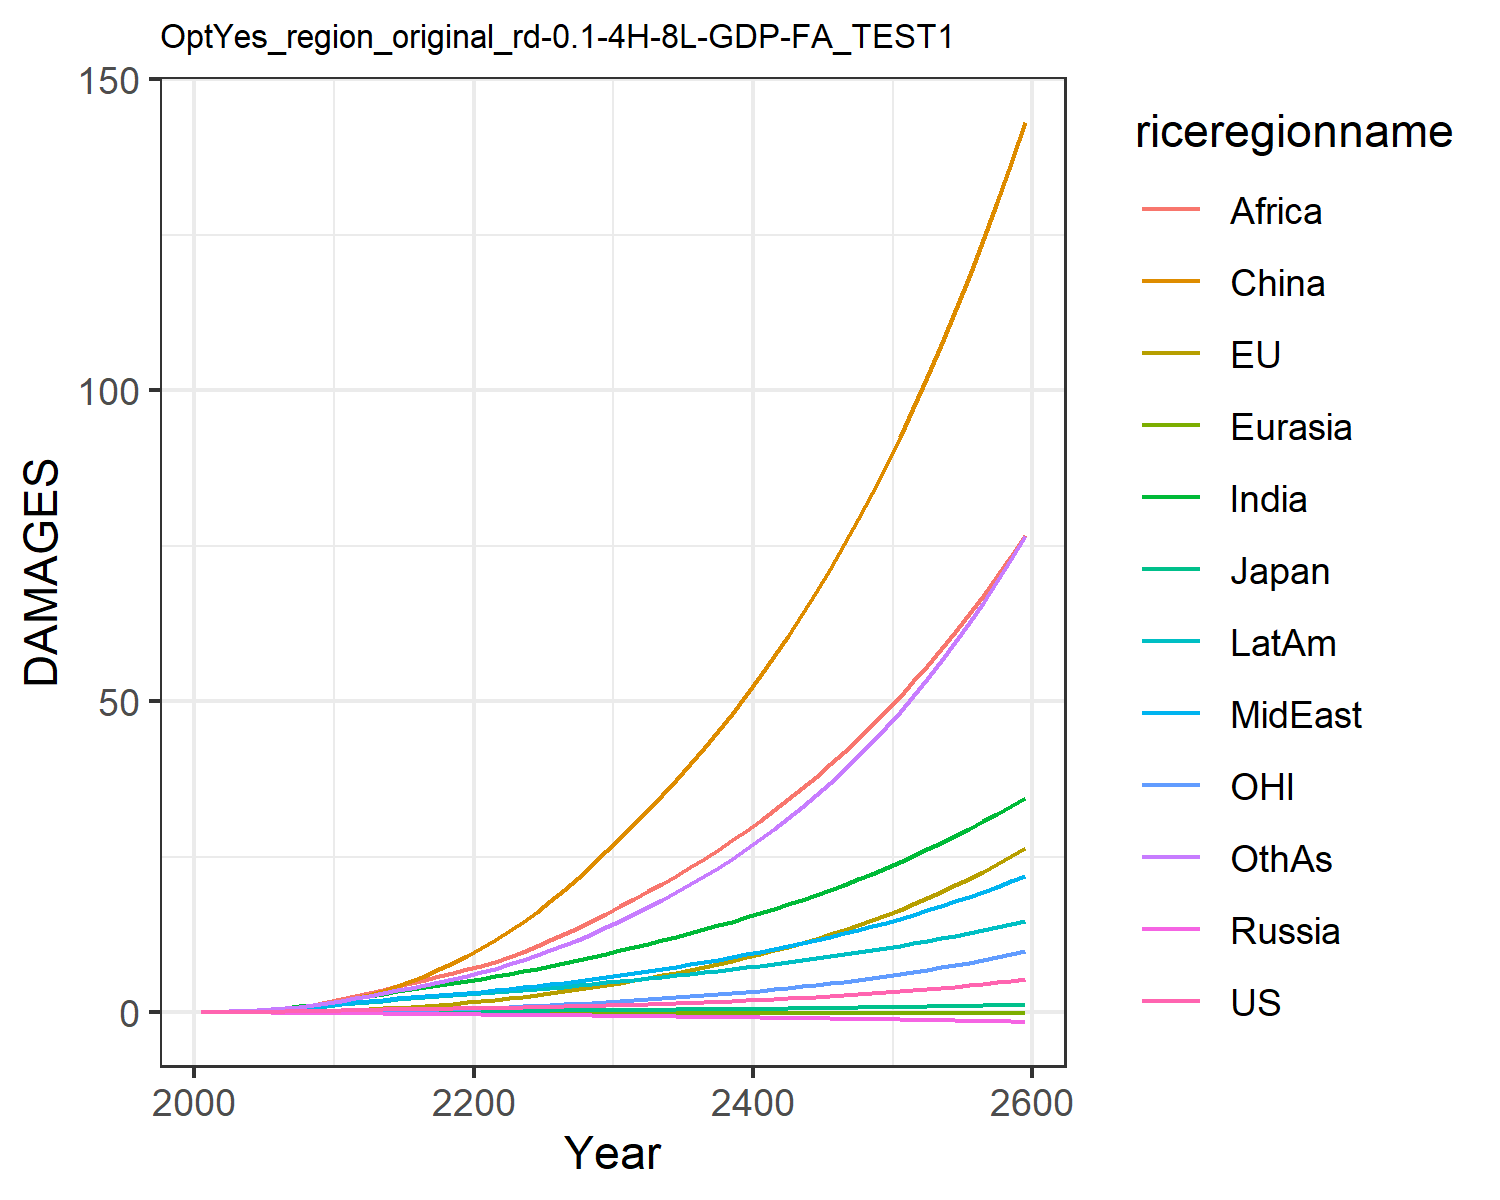

The file beside this chart, header and first rows:
0.007489828632287781, -0.017586744215375316, 0.007208811494676664, -0.012941089953060723, -0.0015862571290786527, 0.00395249353461779, 0.02779970990191068, 0.024510132965707344, 0.013729996643657434, 0.03857323299399042, -0.00774089296447859, 0.02544471575535427
0.01342, -0.006825, 0.01076, -0.02089, -0.002443, 0.04566, 0.06237, 0.05147, 0.03311, 0.07187, -0.00424, 0.04806
0.02362, -0.006077, 0.01567, -0.03098, -0.003909, 0.09153, 0.1194, 0.09545, 0.0709, 0.1247, -0.004983, 0.09418
0.03825, 0.001285, 0.02136, -0.0427, -0.005736, 0.1622, 0.2066, 0.1615, 0.1383, 0.1988, -0.00337, 0.1684
0.05776, 0.01499, 0.02696, -0.0561, -0.007888, 0.2619, 0.3301, 0.253, 0.248, 0.2939, 0.0005057, 0.2776
0.08199, 0.03631, 0.03394, -0.07096, -0.01026, 0.3937, 0.4863, 0.366, 0.4012, 0.4061, 0.007049, 0.4213
0.1107, 0.06581, 0.04221, -0.08684, -0.0128, 0.565, 0.6759, 0.5025, 0.6007, 0.5364, 0.01639, 0.602
0.1444, 0.1042, 0.051, -0.1031, -0.01545, 0.7801, 0.9049, 0.6685, 0.8655, 0.6859, 0.02877, 0.8292
0.1827, 0.152, 0.06007, -0.1193, -0.01814, 1.041, 1.173, 0.8659, 1.208, 0.8528, 0.04449, 1.107
0.2252, 0.2091, 0.06925, -0.1352, -0.02082, 1.349, 1.479, 1.096, 1.639, 1.035, 0.06361, 1.437
0.2706, 0.2794, 0.08012, -0.1548, -0.02386, 1.734, 1.818, 1.33, 2.11, 1.231, 0.08741, 1.805
0.3151, 0.3664, 0.09266, -0.1788, -0.02735, 2.229, 2.177, 1.542, 2.578, 1.432, 0.1176, 2.2
0.363, 0.4715, 0.1064, -0.2046, -0.03112, 2.797, 2.554, 1.767, 3.07, 1.644, 0.1548, 2.606
0.4077, 0.59, 0.1195, -0.2297, -0.03493, 3.443, 2.933, 1.985, 3.587, 1.847, 0.1975, 3.035
0.4495, 0.7199, 0.1319, -0.254, -0.03881, 4.172, 3.31, 2.194, 4.122, 2.041, 0.245, 3.481
0.488, 0.8615, 0.1437, -0.2774, -0.04274, 4.983, 3.677, 2.394, 4.666, 2.224, 0.2974, 3.939
0.5235, 1.015, 0.1547, -0.2997, -0.04673, 5.873, 4.029, 2.583, 5.213, 2.394, 0.3547, 4.402
0.5568, 1.18, 0.1653, -0.3211, -0.05072, 6.842, 4.366, 2.763, 5.76, 2.552, 0.4172, 4.873
0.5892, 1.358, 0.1756, -0.3419, -0.05471, 7.887, 4.691, 2.937, 6.306, 2.7, 0.4847, 5.353
0.6218, 1.55, 0.1859, -0.3623, -0.05866, 9.009, 5.006, 3.106, 6.852, 2.841, 0.5574, 5.844
0.655, 1.755, 0.1964, -0.3822, -0.06267, 10.23, 5.345, 3.291, 7.442, 2.991, 0.6356, 6.383
0.6895, 1.977, 0.2073, -0.4017, -0.06679, 11.55, 5.724, 3.5, 8.102, 3.158, 0.7194, 6.99
0.7263, 2.215, 0.2189, -0.4213, -0.07092, 12.98, 6.122, 3.724, 8.866, 3.332, 0.809, 7.647
0.7659, 2.469, 0.231, -0.4414, -0.07505, 14.51, 6.536, 3.961, 9.695, 3.513, 0.9044, 8.35
0.8087, 2.74, 0.2438, -0.4619, -0.07919, 16.13, 6.969, 4.209, 10.58, 3.701, 1.006, 9.101
0.855, 3.027, 0.2573, -0.4831, -0.08334, 17.86, 7.418, 4.47, 11.52, 3.896, 1.114, 9.901
0.9051, 3.334, 0.2718, -0.5051, -0.08751, 19.7, 7.888, 4.746, 12.52, 4.1, 1.228, 10.76
0.9591, 3.66, 0.287, -0.5278, -0.0917, 21.64, 8.377, 5.035, 13.56, 4.312, 1.349, 11.66
1.017, 4.005, 0.3031, -0.5514, -0.09591, 23.68, 8.884, 5.336, 14.66, 4.532, 1.478, 12.63
1.079, 4.371, 0.3201, -0.5757, -0.1001, 25.84, 9.41, 5.652, 15.81, 4.76, 1.614, 13.64
1.144, 4.748, 0.3373, -0.5996, -0.1042, 28.05, 9.939, 5.971, 16.99, 4.986, 1.754, 14.69
1.21, 5.129, 0.3543, -0.6229, -0.108, 30.26, 10.46, 6.291, 18.18, 5.206, 1.896, 15.76
1.279, 5.521, 0.3718, -0.6465, -0.1118, 32.53, 11, 6.619, 19.39, 5.43, 2.042, 16.87
1.351, 5.928, 0.3898, -0.6705, -0.1156, 34.87, 11.55, 6.957, 20.65, 5.658, 2.193, 18.04
1.428, 6.353, 0.4086, -0.695, -0.1193, 37.3, 12.12, 7.307, 21.95, 5.892, 2.351, 19.25
1.508, 6.796, 0.428, -0.7201, -0.1231, 39.83, 12.7, 7.669, 23.29, 6.132, 2.516, 20.52
1.593, 7.259, 0.4483, -0.7459, -0.1269, 42.45, 13.3, 8.044, 24.69, 6.379, 2.688, 21.84
1.682, 7.743, 0.4693, -0.7722, -0.1306, 45.17, 13.92, 8.433, 26.13, 6.633, 2.868, 23.23
1.775, 8.249, 0.4912, -0.7993, -0.1344, 48.01, 14.56, 8.836, 27.63, 6.894, 3.056, 24.68
1.874, 8.779, 0.514, -0.827, -0.1382, 50.96, 15.22, 9.254, 29.19, 7.162, 3.253, 26.2
1.977, 9.332, 0.5377, -0.8554, -0.142, 54.02, 15.9, 9.687, 30.8, 7.438, 3.458, 27.79
2.086, 9.912, 0.5623, -0.8846, -0.1458, 57.21, 16.6, 10.14, 32.47, 7.722, 3.674, 29.45
2.2, 10.52, 0.588, -0.9145, -0.1496, 60.53, 17.33, 10.6, 34.21, 8.015, 3.899, 31.19
2.32, 11.15, 0.6146, -0.9451, -0.1535, 63.98, 18.08, 11.09, 36.01, 8.316, 4.134, 33.01
2.446, 11.81, 0.6423, -0.9766, -0.1573, 67.57, 18.86, 11.59, 37.88, 8.626, 4.381, 34.91
2.578, 12.51, 0.6712, -1.009, -0.1612, 71.31, 19.66, 12.11, 39.82, 8.945, 4.638, 36.89
2.717, 13.23, 0.7011, -1.042, -0.1651, 75.2, 20.5, 12.65, 41.84, 9.274, 4.908, 38.97
2.862, 13.99, 0.7323, -1.076, -0.169, 79.26, 21.36, 13.21, 43.93, 9.613, 5.189, 41.15
3.015, 14.79, 0.7648, -1.111, -0.1729, 83.47, 22.25, 13.79, 46.11, 9.962, 5.484, 43.42
3.175, 15.62, 0.7985, -1.146, -0.1769, 87.87, 23.17, 14.39, 48.37, 10.32, 5.793, 45.8
3.343, 16.48, 0.8337, -1.183, -0.1808, 92.44, 24.13, 15.02, 50.73, 10.69, 6.115, 48.29
3.52, 17.39, 0.8702, -1.221, -0.1848, 97.2, 25.12, 15.67, 53.17, 11.08, 6.452, 50.9
3.704, 18.34, 0.9083, -1.259, -0.1888, 102.2, 26.15, 16.35, 55.72, 11.47, 6.805, 53.62
3.898, 19.34, 0.9478, -1.299, -0.1928, 107.3, 27.21, 17.05, 58.36, 11.88, 7.174, 56.48
4.102, 20.38, 0.989, -1.34, -0.1968, 112.7, 28.32, 17.78, 61.12, 12.3, 7.559, 59.46
4.315, 21.46, 1.032, -1.382, -0.2008, 118.3, 29.46, 18.54, 63.98, 12.74, 7.963, 62.58
4.538, 22.6, 1.077, -1.424, -0.2048, 124.1, 30.65, 19.33, 66.96, 13.18, 8.385, 65.84
4.773, 23.79, 1.123, -1.469, -0.2088, 130.2, 31.88, 20.16, 70.06, 13.65, 8.826, 69.26
5.018, 25.03, 1.171, -1.514, -0.2128, 136.5, 33.17, 21.01, 73.29, 14.13, 9.287, 72.83
5.276, 26.33, 1.222, -1.561, -0.2168, 143.1, 34.5, 21.9, 76.65, 14.62, 9.769, 76.56
